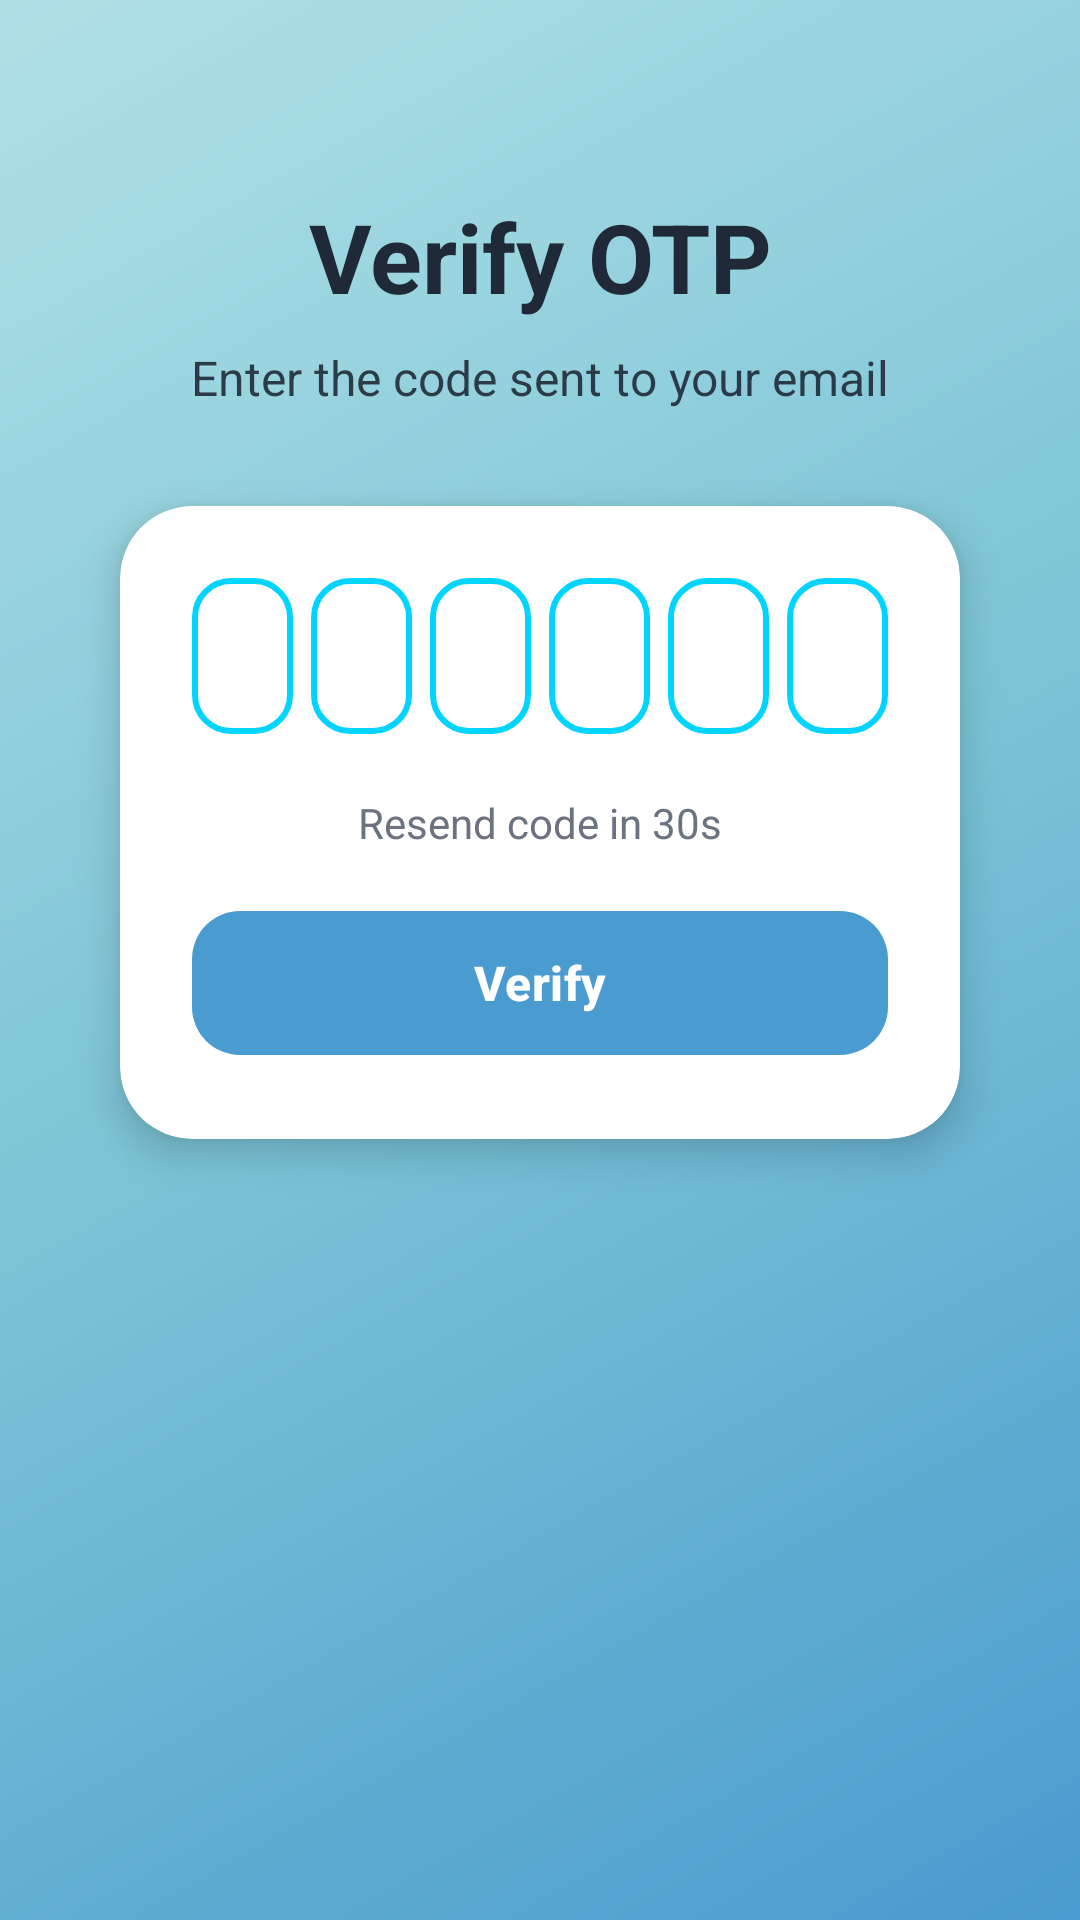

Android layout source for this screen:
<!-- AndroidManifest.xml: application theme Theme.TubeMindAI -->
<!-- res/layout/activity_otp.xml -->
<?xml version="1.0" encoding="utf-8"?>
<androidx.constraintlayout.widget.ConstraintLayout xmlns:android="http://schemas.android.com/apk/res/android"
    xmlns:app="http://schemas.android.com/apk/res-auto"
    xmlns:tools="http://schemas.android.com/tools"
    android:layout_width="match_parent"
    android:layout_height="match_parent"
    android:background="@drawable/gradient_background"
    android:padding="24dp"
    tools:context=".OtpActivity">

    
    <TextView
        android:id="@+id/tvAppTitle"
        android:layout_width="wrap_content"
        android:layout_height="wrap_content"
        android:text="Verify OTP"
        android:textColor="@color/text_primary_light"
        android:textSize="32sp"
        android:textStyle="bold"
        android:layout_marginTop="40dp"
        app:layout_constraintEnd_toEndOf="parent"
        app:layout_constraintStart_toStartOf="parent"
        app:layout_constraintTop_toTopOf="parent" />

    <TextView
        android:id="@+id/tvSubtitle"
        android:layout_width="wrap_content"
        android:layout_height="wrap_content"
        android:text="Enter the code sent to your email"
        android:textColor="@color/text_primary_light"
        android:textSize="16sp"
        android:alpha="0.9"
        android:layout_marginTop="8dp"
        app:layout_constraintEnd_toEndOf="parent"
        app:layout_constraintStart_toStartOf="parent"
        app:layout_constraintTop_toBottomOf="@id/tvAppTitle" />

    
    <androidx.cardview.widget.CardView
        android:id="@+id/cardOtp"
        android:layout_width="0dp"
        android:layout_height="wrap_content"
        android:layout_marginTop="32dp"
        android:layout_marginStart="16dp"
        android:layout_marginEnd="16dp"
        app:cardCornerRadius="24dp"
        app:cardElevation="8dp"
        app:cardBackgroundColor="@color/card_background_light"
        app:layout_constraintEnd_toEndOf="parent"
        app:layout_constraintStart_toStartOf="parent"
        app:layout_constraintTop_toBottomOf="@id/tvSubtitle">

        <LinearLayout
            android:layout_width="match_parent"
            android:layout_height="wrap_content"
            android:orientation="vertical"
            android:padding="24dp"
            android:gravity="center">

            
            <LinearLayout
                android:id="@+id/llOtpContainer"
                android:layout_width="match_parent"
                android:layout_height="wrap_content"
                android:orientation="horizontal"
                android:gravity="center"
                android:layout_marginBottom="20dp">

                <EditText
                    android:id="@+id/etOtp1"
                    android:layout_width="0dp"
                    android:layout_height="52dp"
                    android:layout_weight="1"
                    android:background="@drawable/otp_box"
                    android:gravity="center"
                    android:inputType="number"
                    android:maxLength="1"
                    android:textSize="22sp"
                    android:textStyle="bold"
                    android:layout_marginEnd="6dp" />

                <EditText
                    android:id="@+id/etOtp2"
                    android:layout_width="0dp"
                    android:layout_height="52dp"
                    android:layout_weight="1"
                    android:background="@drawable/otp_box"
                    android:gravity="center"
                    android:inputType="number"
                    android:maxLength="1"
                    android:textSize="22sp"
                    android:textStyle="bold"
                    android:layout_marginEnd="6dp" />

                <EditText
                    android:id="@+id/etOtp3"
                    android:layout_width="0dp"
                    android:layout_height="52dp"
                    android:layout_weight="1"
                    android:background="@drawable/otp_box"
                    android:gravity="center"
                    android:inputType="number"
                    android:maxLength="1"
                    android:textSize="22sp"
                    android:textStyle="bold"
                    android:layout_marginEnd="6dp" />

                <EditText
                    android:id="@+id/etOtp4"
                    android:layout_width="0dp"
                    android:layout_height="52dp"
                    android:layout_weight="1"
                    android:background="@drawable/otp_box"
                    android:gravity="center"
                    android:inputType="number"
                    android:maxLength="1"
                    android:textSize="22sp"
                    android:textStyle="bold"
                    android:layout_marginEnd="6dp" />

                <EditText
                    android:id="@+id/etOtp5"
                    android:layout_width="0dp"
                    android:layout_height="52dp"
                    android:layout_weight="1"
                    android:background="@drawable/otp_box"
                    android:gravity="center"
                    android:inputType="number"
                    android:maxLength="1"
                    android:textSize="22sp"
                    android:textStyle="bold"
                    android:layout_marginEnd="6dp" />

                <EditText
                    android:id="@+id/etOtp6"
                    android:layout_width="0dp"
                    android:layout_height="52dp"
                    android:layout_weight="1"
                    android:background="@drawable/otp_box"
                    android:gravity="center"
                    android:inputType="number"
                    android:maxLength="1"
                    android:textSize="22sp"
                    android:textStyle="bold" />
            </LinearLayout>

            
            <TextView
                android:id="@+id/tvTimer"
                android:layout_width="wrap_content"
                android:layout_height="wrap_content"
                android:text="Resend code in 30s"
                android:textColor="@color/text_secondary_light"
                android:textSize="14sp"
                android:layout_marginBottom="16dp" />

            
            <TextView
                android:id="@+id/tvResend"
                android:layout_width="wrap_content"
                android:layout_height="wrap_content"
                android:text="Resend OTP"
                android:textColor="@color/primary"
                android:textSize="14sp"
                android:textStyle="bold"
                android:clickable="true"
                android:focusable="true"
                android:visibility="gone"
                android:padding="8dp"
                android:layout_marginBottom="24dp" />

            
            <com.google.android.material.button.MaterialButton
                android:id="@+id/btnVerify"
                android:layout_width="match_parent"
                android:layout_height="56dp"
                android:text="Verify"
                android:textSize="16sp"
                android:textStyle="bold"
                app:cornerRadius="16dp"
                app:backgroundTint="@color/primary" />
        </LinearLayout>
    </androidx.cardview.widget.CardView>

</androidx.constraintlayout.widget.ConstraintLayout>
<!-- resources referenced by this layout -->
<resources>
  <color name="card_background_light">#FFFFFF</color>
  <color name="primary">#4A9BCF</color>
  <color name="text_primary_light">#1F2937</color>
  <color name="text_secondary_light">#6B7280</color>
  <!-- drawable gradient_background (drawable) -->
  <?xml version="1.0" encoding="utf-8"?>
  <shape xmlns:android="http://schemas.android.com/apk/res/android">
      <gradient
          android:angle="135"
          android:startColor="#4A9BCF"
          android:centerColor="#7BC4D6"
          android:endColor="#B0E0E6"
          android:type="linear" />
  </shape>
  <!-- drawable otp_box (drawable) -->
  <?xml version="1.0" encoding="utf-8"?>
  <shape xmlns:android="http://schemas.android.com/apk/res/android"
      android:shape="rectangle">
      <solid android:color="#FFFFFF" />
      <corners android:radius="12dp" />
      <stroke
          android:width="2dp"
          android:color="#00D4FF" />
  </shape>
  <style name="Theme.TubeMindAI" parent="Base.Theme.TubeMindAI" />
  <style name="Base.Theme.TubeMindAI" parent="Theme.Material3.DayNight.NoActionBar">
          
          <item name="colorPrimary">@color/primary</item>
          <item name="colorPrimaryVariant">@color/primary_dark</item>
          <item name="colorOnPrimary">@color/white</item>
          
          
          <item name="colorSecondary">@color/secondary</item>
          <item name="colorOnSecondary">@color/white</item>
          
          
          <item name="colorTertiary">@color/accent</item>
          <item name="colorOnTertiary">@color/white</item>
          
          
          <item name="android:colorBackground">@color/background_light</item>
          <item name="colorSurface">@color/surface_light</item>
          <item name="colorOnSurface">@color/text_primary_light</item>
          <item name="colorOnSurfaceVariant">@color/text_secondary_light</item>
          
          
          <item name="android:statusBarColor">@android:color/transparent</item>
          <item name="android:navigationBarColor">@android:color/transparent</item>
          <item name="android:windowLightStatusBar">true</item>
          
          
          <item name="cardViewStyle">@style/CardViewStyle</item>
      </style>
  <color name="primary_dark">#3A7BA8</color>
  <color name="white">#FFFFFFFF</color>
  <color name="secondary">#5BA3D0</color>
  <color name="accent">#4682B4</color>
  <color name="background_light">#FFFFFF</color>
  <color name="surface_light">#FFFFFF</color>
  <style name="CardViewStyle" parent="CardView">
          <item name="cardCornerRadius">20dp</item>
          <item name="cardElevation">2dp</item>
          <item name="cardBackgroundColor">@color/card_background_light</item>
      </style>
</resources>
